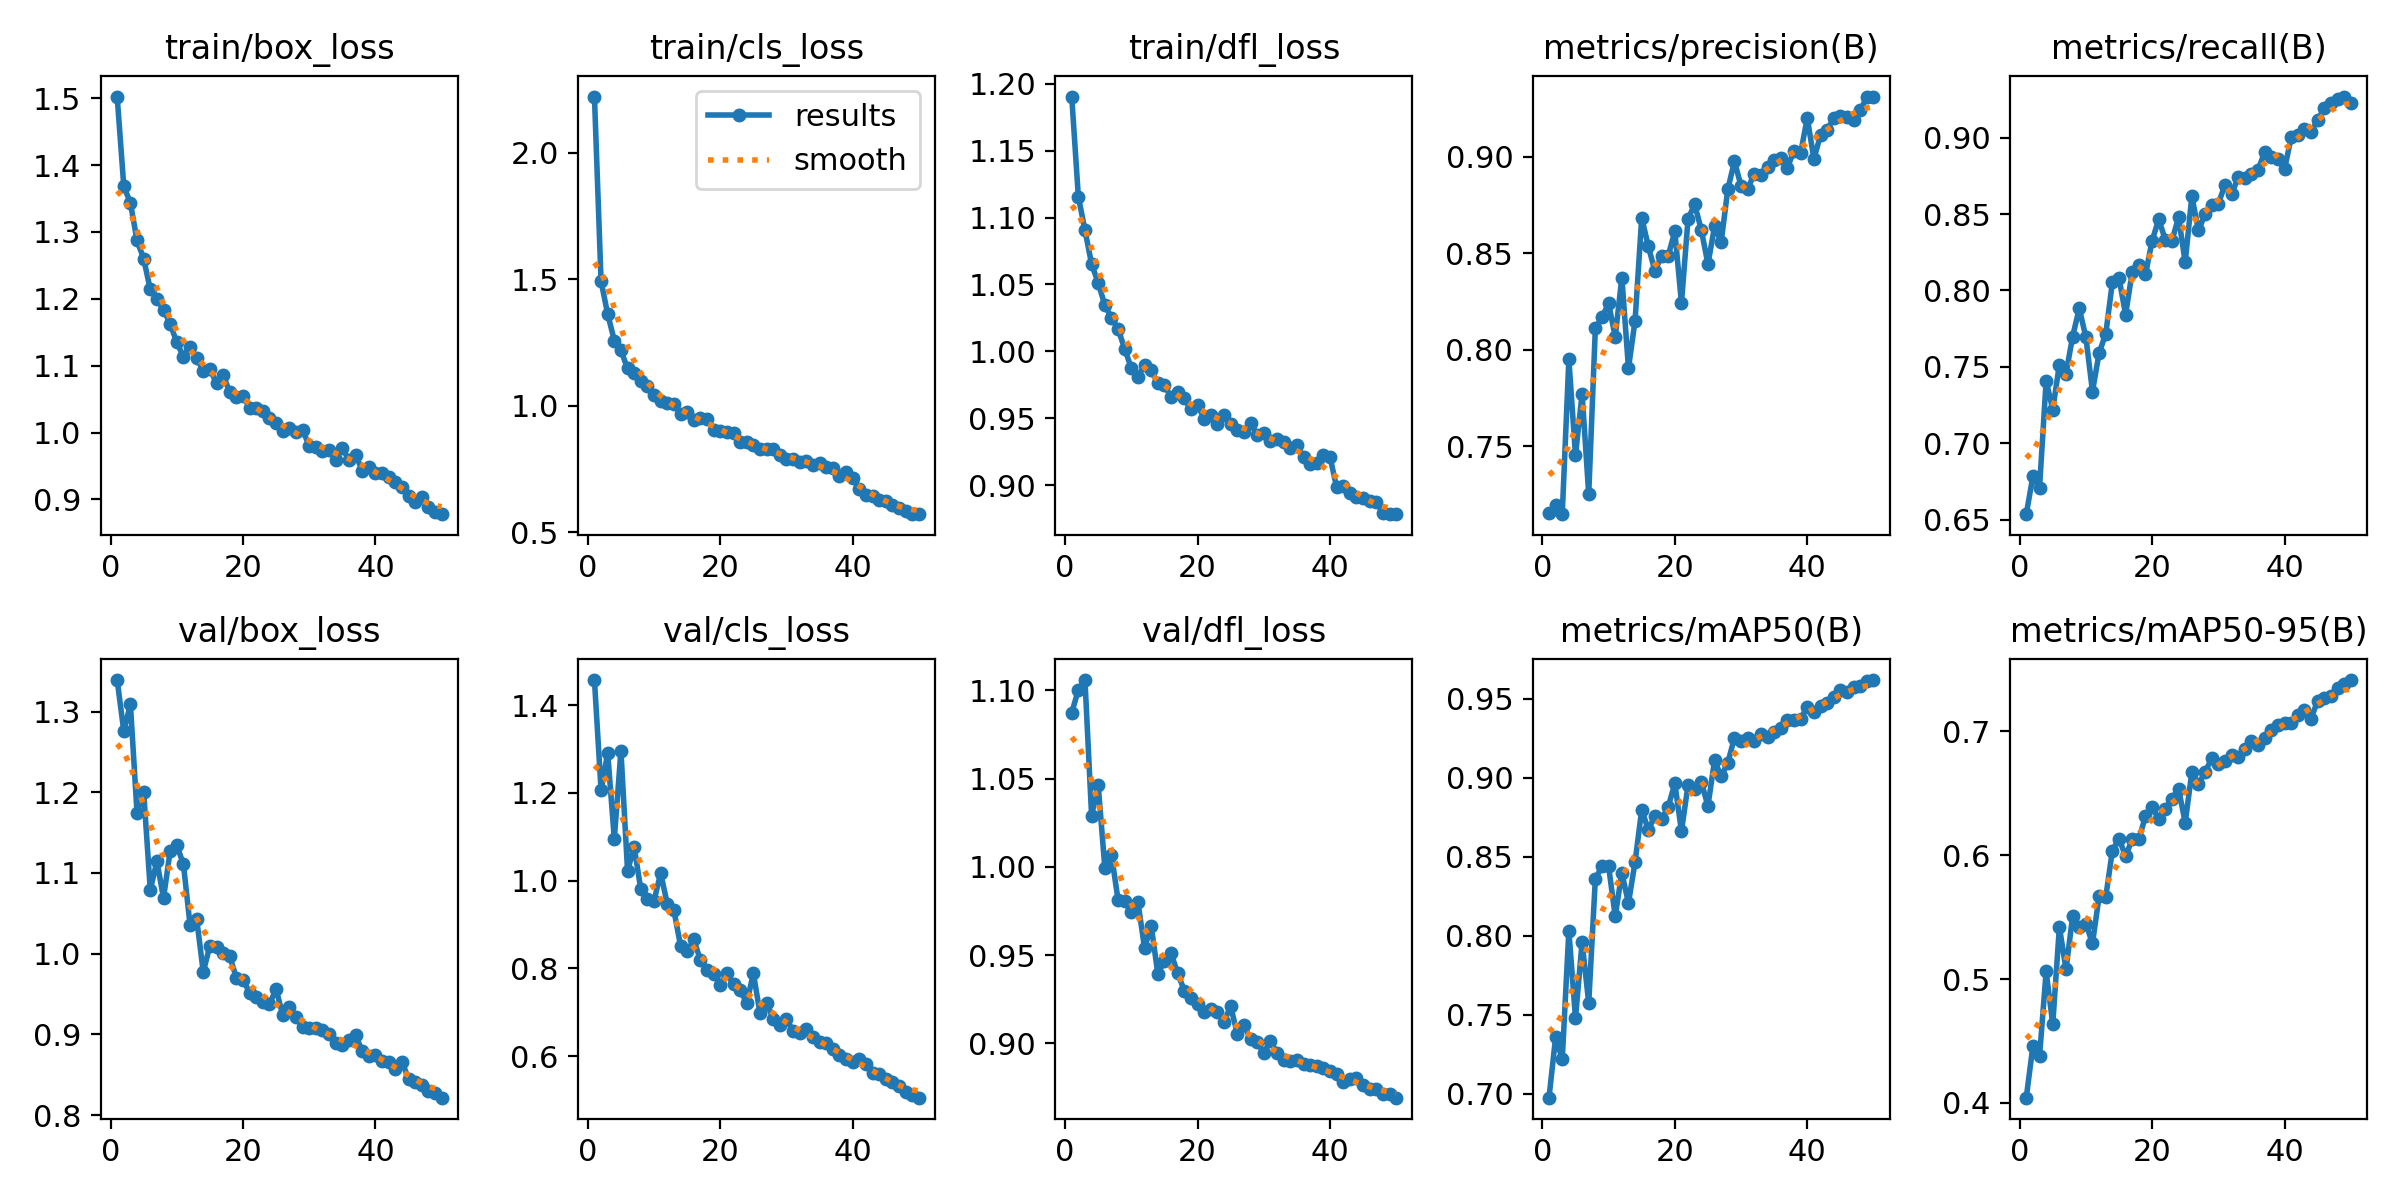

Values plotted in this chart, from the file beside it:
epoch, time, train/box_loss, train/cls_loss, train/dfl_loss, metrics/precision(B), metrics/recall(B), metrics/mAP50(B), metrics/mAP50-95(B), val/box_loss, val/cls_loss, val/dfl_loss, lr/pg0, lr/pg1, lr/pg2
1, 71.96, 1.503, 2.223, 1.19, 0.7156, 0.6535, 0.6976, 0.4042, 1.339, 1.457, 1.087, 0.000665, 0.000665, 0.000665
2, 147.7, 1.368, 1.493, 1.116, 0.7195, 0.6783, 0.7358, 0.4459, 1.276, 1.206, 1.1, 0.001305, 0.001305, 0.001305
3, 224.1, 1.343, 1.363, 1.091, 0.7149, 0.6707, 0.7218, 0.4375, 1.309, 1.291, 1.106, 0.001919, 0.001919, 0.001919
4, 301.5, 1.287, 1.258, 1.065, 0.7951, 0.7408, 0.8032, 0.5061, 1.174, 1.095, 1.029, 0.001881, 0.001881, 0.001881
5, 380.3, 1.26, 1.219, 1.051, 0.7454, 0.722, 0.7479, 0.4636, 1.201, 1.296, 1.046, 0.001842, 0.001842, 0.001842
6, 466.8, 1.214, 1.148, 1.034, 0.7772, 0.7515, 0.7959, 0.5421, 1.079, 1.022, 0.9994, 0.001802, 0.001802, 0.001802
7, 558.8, 1.2, 1.13, 1.025, 0.7252, 0.7456, 0.7575, 0.5078, 1.114, 1.077, 1.007, 0.001762, 0.001762, 0.001762
8, 643.7, 1.184, 1.097, 1.017, 0.8112, 0.7698, 0.8361, 0.5506, 1.069, 0.9797, 0.9812, 0.001723, 0.001723, 0.001723
9, 733, 1.163, 1.078, 1.002, 0.8168, 0.7882, 0.8438, 0.5421, 1.127, 0.9588, 0.9805, 0.001683, 0.001683, 0.001683
10, 822.6, 1.135, 1.044, 0.9874, 0.8242, 0.7694, 0.8439, 0.5445, 1.134, 0.954, 0.9743, 0.001644, 0.001644, 0.001644
11, 908.4, 1.114, 1.018, 0.9811, 0.8068, 0.7338, 0.8124, 0.529, 1.111, 1.017, 0.9799, 0.001604, 0.001604, 0.001604
12, 992.9, 1.128, 1.013, 0.9897, 0.8375, 0.7592, 0.8398, 0.5669, 1.036, 0.9465, 0.954, 0.001564, 0.001564, 0.001564
13, 1081, 1.111, 1.009, 0.9861, 0.7906, 0.7715, 0.8207, 0.5662, 1.043, 0.9321, 0.9667, 0.001525, 0.001525, 0.001525
14, 1163, 1.093, 0.9668, 0.976, 0.8152, 0.8053, 0.8468, 0.6038, 0.9773, 0.8512, 0.9394, 0.001485, 0.001485, 0.001485
15, 1239, 1.095, 0.9754, 0.9747, 0.8686, 0.8082, 0.8797, 0.6134, 1.01, 0.8383, 0.9466, 0.001446, 0.001446, 0.001446
16, 1312, 1.074, 0.9431, 0.9656, 0.8536, 0.7841, 0.8669, 0.5993, 1.008, 0.8657, 0.951, 0.001406, 0.001406, 0.001406
17, 1387, 1.086, 0.9537, 0.9695, 0.8409, 0.8124, 0.876, 0.613, 1, 0.8184, 0.9397, 0.001366, 0.001366, 0.001366
18, 1464, 1.061, 0.95, 0.9648, 0.8488, 0.8169, 0.8738, 0.6129, 0.9966, 0.797, 0.9298, 0.001327, 0.001327, 0.001327
19, 1539, 1.053, 0.9066, 0.9565, 0.8487, 0.8105, 0.8815, 0.6316, 0.97, 0.7872, 0.9259, 0.001287, 0.001287, 0.001287
20, 1612, 1.055, 0.9008, 0.9601, 0.8614, 0.8324, 0.8964, 0.639, 0.9679, 0.7624, 0.9222, 0.001248, 0.001248, 0.001248
21, 1684, 1.037, 0.8957, 0.9495, 0.8242, 0.8467, 0.8662, 0.6293, 0.9515, 0.7882, 0.9178, 0.001208, 0.001208, 0.001208
22, 1762, 1.036, 0.8926, 0.9521, 0.868, 0.833, 0.8955, 0.6376, 0.9464, 0.7642, 0.9196, 0.001168, 0.001168, 0.001168
23, 1830, 1.032, 0.8582, 0.9459, 0.8754, 0.8327, 0.8927, 0.6456, 0.9407, 0.7505, 0.9176, 0.001129, 0.001129, 0.001129
24, 1899, 1.022, 0.856, 0.9524, 0.8621, 0.8479, 0.8972, 0.6535, 0.9375, 0.7205, 0.9123, 0.001089, 0.001089, 0.001089
25, 1968, 1.014, 0.8443, 0.9459, 0.8445, 0.8184, 0.8821, 0.6264, 0.9562, 0.7887, 0.921, 0.00105, 0.00105, 0.00105
26, 2039, 1.003, 0.8304, 0.941, 0.8639, 0.8617, 0.9109, 0.6671, 0.9235, 0.6971, 0.9055, 0.00101, 0.00101, 0.00101
27, 2434, 1.007, 0.8319, 0.9398, 0.8561, 0.8393, 0.9008, 0.6573, 0.9334, 0.7208, 0.9107, 0.0009704, 0.0009704, 0.0009704
28, 2484, 1.001, 0.8318, 0.9463, 0.8832, 0.8499, 0.9095, 0.6672, 0.9217, 0.6837, 0.9022, 0.0009308, 0.0009308, 0.0009308
29, 2543, 1.004, 0.8077, 0.9375, 0.8977, 0.8561, 0.9251, 0.6783, 0.9095, 0.6701, 0.9006, 0.0008912, 0.0008912, 0.0008912
30, 2609, 0.98, 0.7915, 0.9388, 0.885, 0.8567, 0.9234, 0.6739, 0.9077, 0.685, 0.8946, 0.0008516, 0.0008516, 0.0008516
31, 2680, 0.9785, 0.7922, 0.9327, 0.8835, 0.8691, 0.9253, 0.6765, 0.908, 0.656, 0.9015, 0.000812, 0.000812, 0.000812
32, 2754, 0.9717, 0.7795, 0.9345, 0.8912, 0.8629, 0.9231, 0.6809, 0.9057, 0.6514, 0.8943, 0.0007724, 0.0007724, 0.0007724
33, 2825, 0.9745, 0.7829, 0.9319, 0.8907, 0.8741, 0.9275, 0.6797, 0.901, 0.6615, 0.8906, 0.0007328, 0.0007328, 0.0007328
34, 2900, 0.9591, 0.768, 0.9275, 0.8947, 0.8733, 0.9256, 0.6857, 0.8891, 0.6437, 0.8901, 0.0006932, 0.0006932, 0.0006932
35, 2971, 0.977, 0.7759, 0.9298, 0.8982, 0.8765, 0.9289, 0.6922, 0.8874, 0.6318, 0.8907, 0.0006536, 0.0006536, 0.0006536
36, 3045, 0.9586, 0.7585, 0.9211, 0.8994, 0.879, 0.9314, 0.6894, 0.8928, 0.6294, 0.8882, 0.000614, 0.000614, 0.000614
37, 3118, 0.9671, 0.7535, 0.9161, 0.8944, 0.8905, 0.9365, 0.6949, 0.899, 0.6154, 0.8877, 0.0005744, 0.0005744, 0.0005744
38, 3190, 0.943, 0.7241, 0.9162, 0.9031, 0.8875, 0.9366, 0.7008, 0.8794, 0.6012, 0.887, 0.0005348, 0.0005348, 0.0005348
39, 3266, 0.9478, 0.741, 0.9227, 0.902, 0.8859, 0.937, 0.7054, 0.8736, 0.5941, 0.8861, 0.0004952, 0.0004952, 0.0004952
40, 3342, 0.9393, 0.7145, 0.921, 0.9201, 0.8795, 0.9448, 0.7068, 0.8749, 0.5868, 0.8846, 0.0004556, 0.0004556, 0.0004556
41, 3419, 0.9391, 0.6718, 0.8984, 0.899, 0.9001, 0.9416, 0.7068, 0.8666, 0.5943, 0.8826, 0.000416, 0.000416, 0.000416
42, 3497, 0.9336, 0.65, 0.8997, 0.9112, 0.9015, 0.9455, 0.7132, 0.8663, 0.5825, 0.8779, 0.0003764, 0.0003764, 0.0003764
43, 3580, 0.9266, 0.6427, 0.8939, 0.914, 0.9055, 0.9471, 0.7177, 0.8567, 0.5603, 0.8796, 0.0003368, 0.0003368, 0.0003368
44, 3664, 0.9188, 0.6268, 0.891, 0.9201, 0.9035, 0.951, 0.7104, 0.8662, 0.5589, 0.8802, 0.0002972, 0.0002972, 0.0002972
45, 3746, 0.9046, 0.6227, 0.89, 0.9213, 0.9117, 0.9553, 0.7248, 0.8447, 0.548, 0.8763, 0.0002576, 0.0002576, 0.0002576
46, 3829, 0.8953, 0.6073, 0.8881, 0.9205, 0.9191, 0.9543, 0.7268, 0.8415, 0.5413, 0.8744, 0.000218, 0.000218, 0.000218
47, 3909, 0.903, 0.5986, 0.8873, 0.9189, 0.9227, 0.9573, 0.7288, 0.8378, 0.5308, 0.8743, 0.0001784, 0.0001784, 0.0001784
48, 3990, 0.8891, 0.5862, 0.8794, 0.9241, 0.9256, 0.9579, 0.7349, 0.8294, 0.5174, 0.8713, 0.0001388, 0.0001388, 0.0001388
49, 4072, 0.8805, 0.5724, 0.8787, 0.931, 0.9269, 0.9609, 0.7387, 0.8273, 0.5118, 0.8712, 9.92e-05, 9.92e-05, 9.92e-05
50, 4156, 0.8778, 0.5745, 0.8783, 0.9313, 0.9229, 0.9618, 0.7416, 0.8216, 0.505, 0.8692, 5.96e-05, 5.96e-05, 5.96e-05
